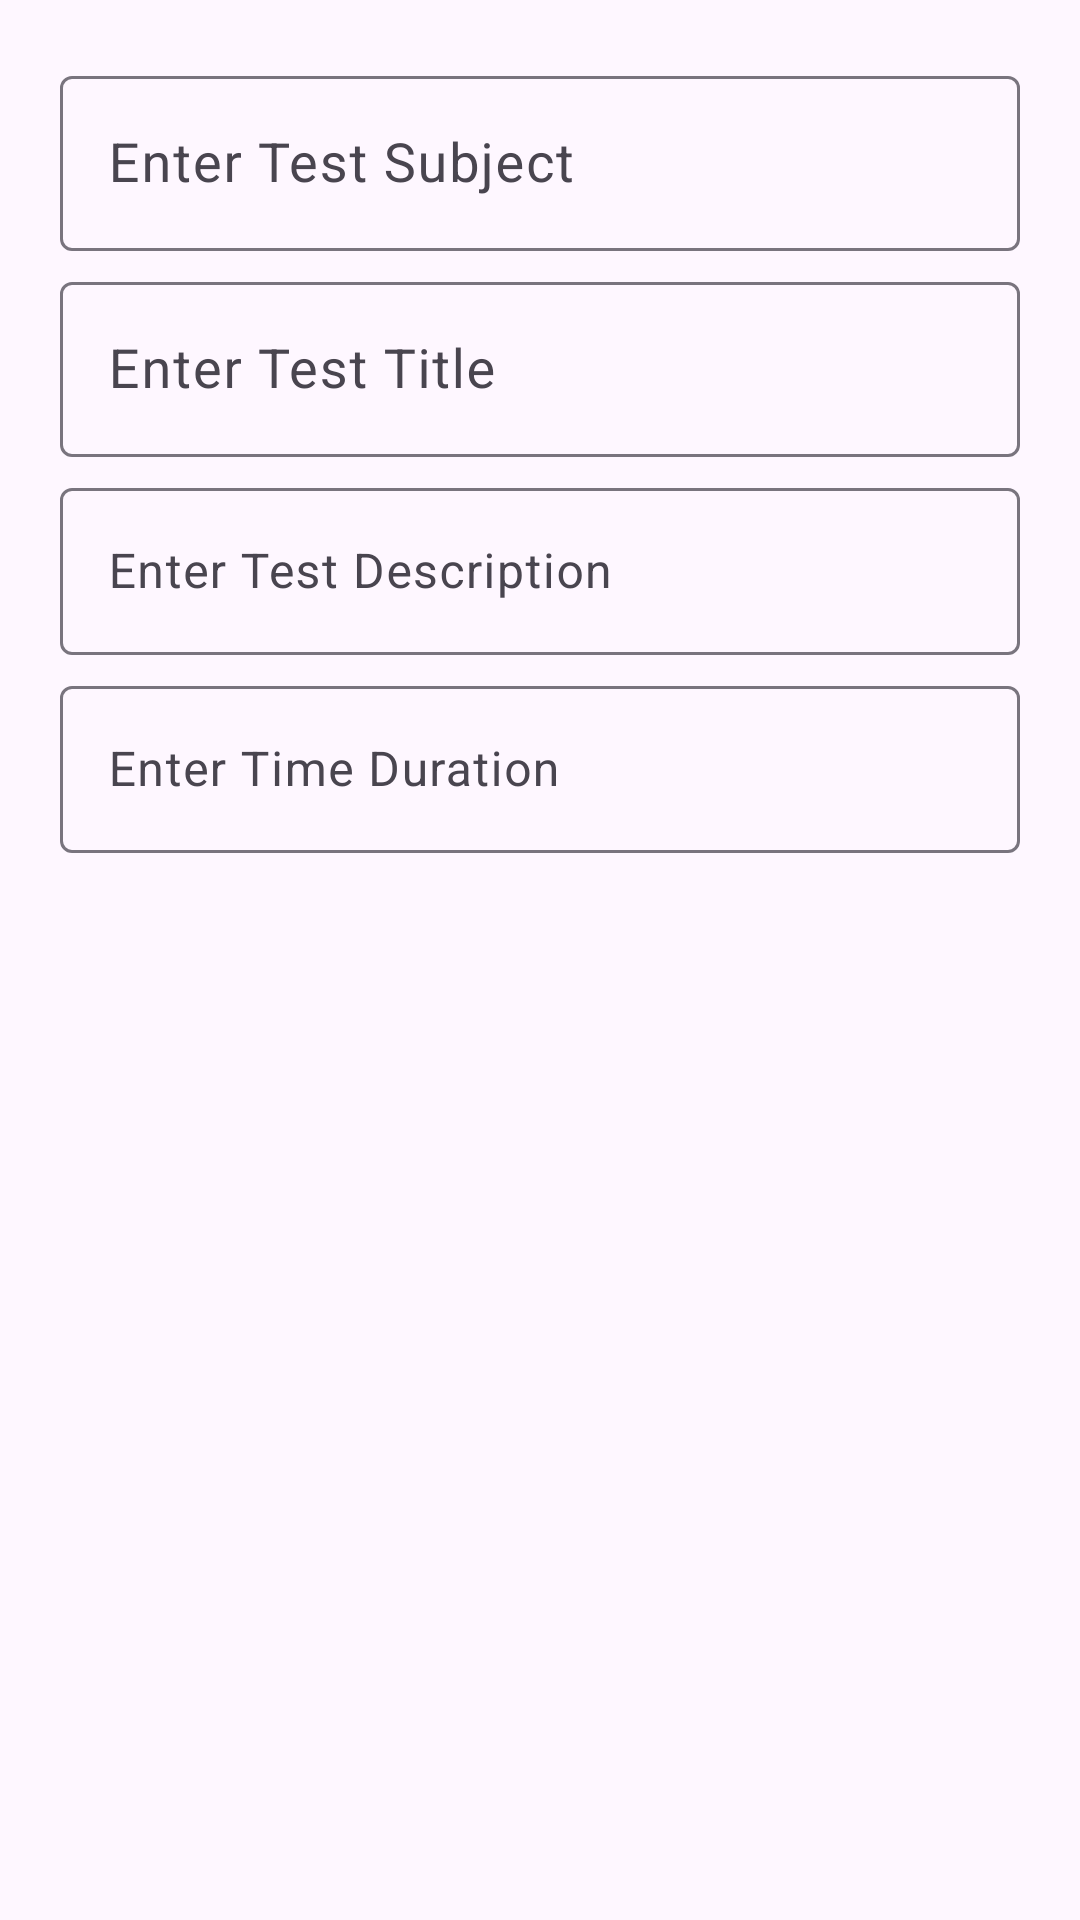

This screen was rendered from an Android layout file. Write that file and the resources it references.
<!-- AndroidManifest.xml: application theme Theme.GuruVedaMentor -->
<!-- res/layout/update_test_schedule_layout.xml -->
<?xml version="1.0" encoding="utf-8"?>
<LinearLayout xmlns:android="http://schemas.android.com/apk/res/android"
    android:orientation="vertical"
    android:layout_width="match_parent"
    android:layout_height="match_parent">

    <com.google.android.material.textfield.TextInputLayout
        android:layout_width="match_parent"
        android:layout_height="wrap_content"
        android:layout_marginHorizontal="20dp"
        android:layout_marginTop="20dp">

        <EditText
            android:id="@+id/updateTextSubjects"
            android:layout_width="match_parent"
            android:layout_height="match_parent"
            android:hint="Enter Test Subject"
            android:textSize="18sp" />
    </com.google.android.material.textfield.TextInputLayout>


    
    <com.google.android.material.textfield.TextInputLayout
        android:layout_width="match_parent"
        android:layout_height="wrap_content"
        android:layout_marginHorizontal="20dp"
        android:layout_marginTop="5dp">

        <EditText
            android:id="@+id/updateTextTestTitle"
            android:layout_width="match_parent"
            android:layout_height="match_parent"
            android:hint="Enter Test Title"
            android:textSize="18sp" />
    </com.google.android.material.textfield.TextInputLayout>


    
    <com.google.android.material.textfield.TextInputLayout
        android:layout_width="match_parent"
        android:layout_height="wrap_content"
        android:layout_marginHorizontal="20dp"
        android:layout_marginTop="5dp">

        <EditText
            android:id="@+id/updateTextTestDescription"
            android:layout_width="match_parent"
            android:layout_height="wrap_content"
            android:layout_marginTop="5dp"
            android:hint="Enter Test Description"
            android:textSize="16sp" />
    </com.google.android.material.textfield.TextInputLayout>


    
    <com.google.android.material.textfield.TextInputLayout
        android:layout_width="match_parent"
        android:layout_height="wrap_content"
        android:layout_marginHorizontal="20dp"
        android:layout_marginTop="5dp">

        <EditText
            android:id="@+id/updateTextTimeDuration"
            android:layout_width="match_parent"
            android:layout_height="wrap_content"
            android:layout_marginTop="10dp"
            android:hint="Enter Time Duration"
            android:textSize="16sp" />
    </com.google.android.material.textfield.TextInputLayout>


</LinearLayout>
<!-- resources referenced by this layout -->
<resources>
  <style name="Theme.GuruVedaMentor" parent="Base.Theme.GuruVedaMentor" />
  <style name="Base.Theme.GuruVedaMentor" parent="Theme.Material3.DayNight.NoActionBar">
          
          
      </style>
</resources>
